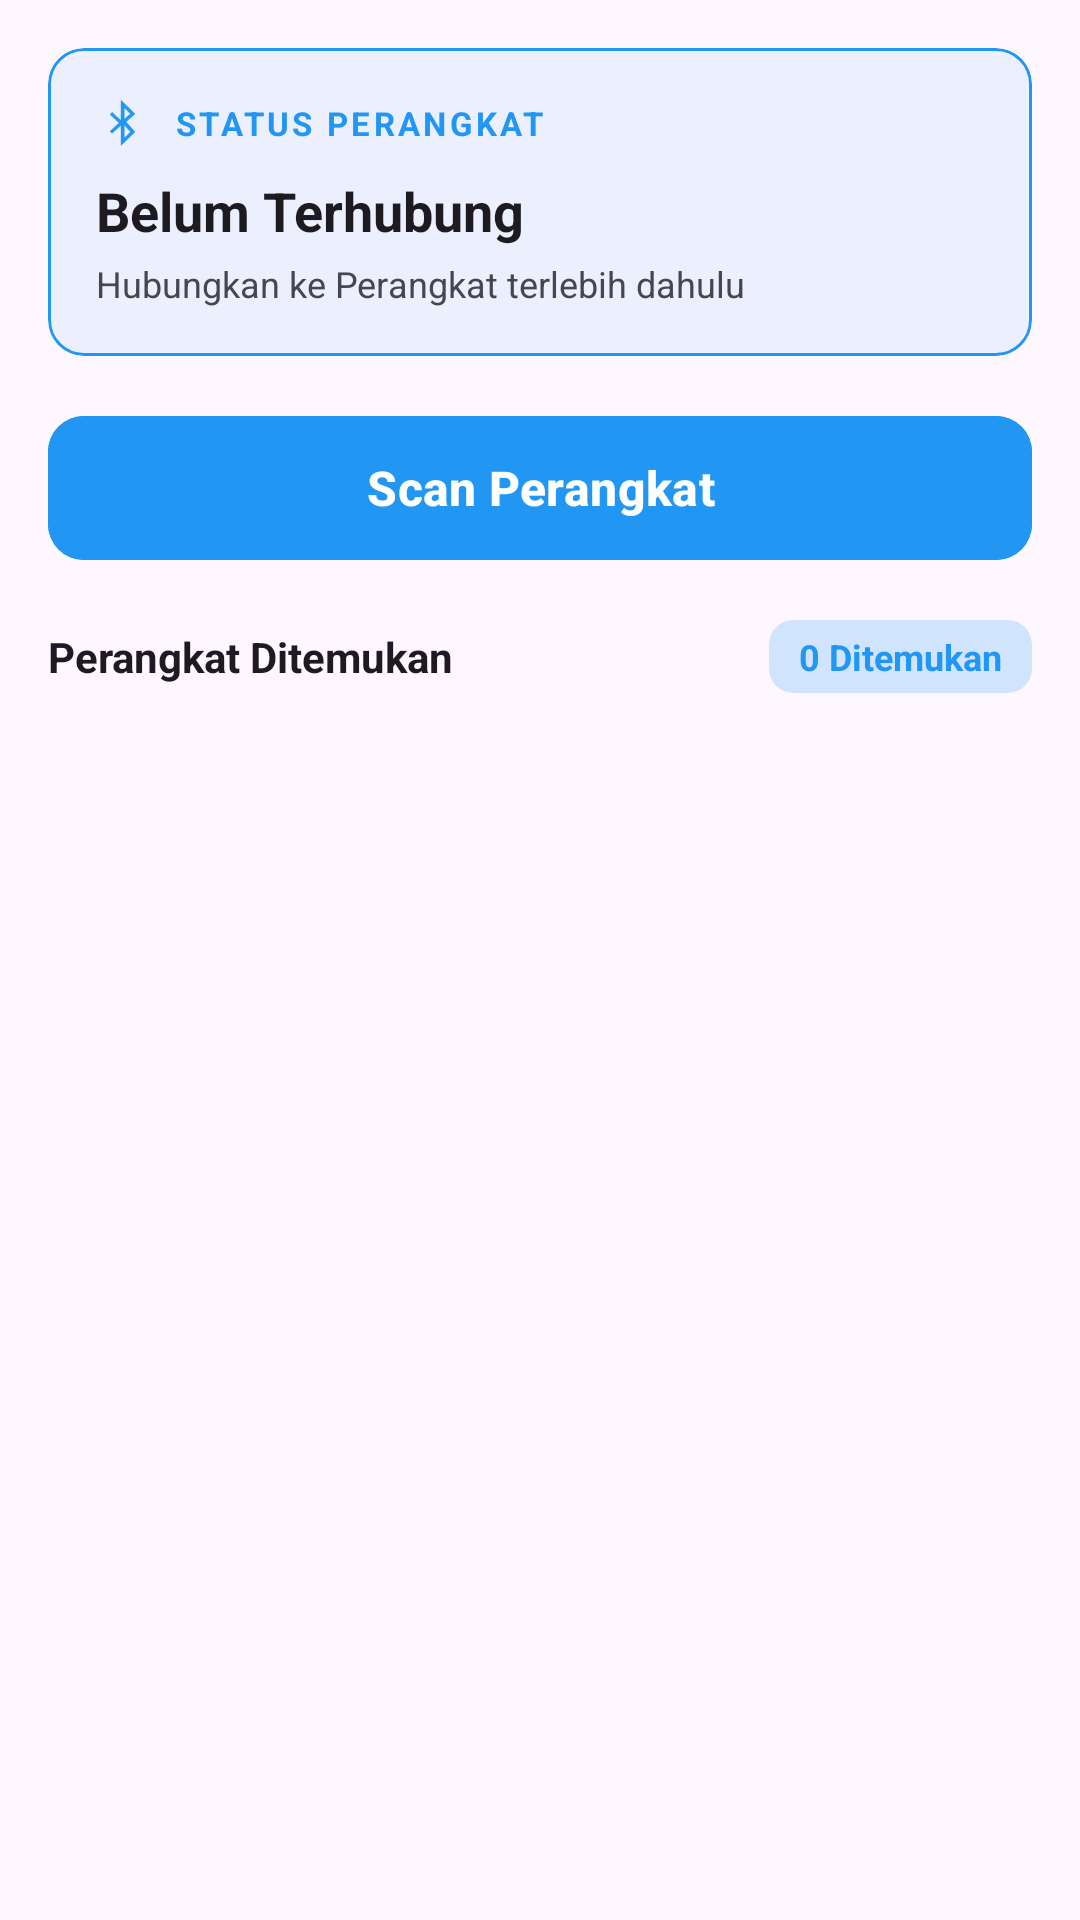

This screen was rendered from an Android layout file. Write that file and the resources it references.
<!-- AndroidManifest.xml: application theme Theme.CableValidator -->
<!-- res/layout/fragment_device.xml -->
<?xml version="1.0" encoding="utf-8"?>
<LinearLayout
    xmlns:android="http://schemas.android.com/apk/res/android"
    xmlns:app="http://schemas.android.com/apk/res-auto"
    android:layout_width="match_parent"
    android:layout_height="match_parent"
    android:orientation="vertical"
    android:padding="16dp"
    android:background="?attr/colorSurface">

    <com.google.android.material.card.MaterialCardView
        android:id="@+id/cardStatusDevice"
        android:layout_width="match_parent"
        android:layout_height="wrap_content"
        android:layout_marginBottom="16dp"
        app:cardCornerRadius="12dp"
        app:cardElevation="0dp"
        app:strokeWidth="1dp"
        app:strokeColor="@color/brand_blue"
        app:cardBackgroundColor="@color/blue_card_trans">

        <LinearLayout
            android:layout_width="match_parent"
            android:layout_height="wrap_content"
            android:orientation="vertical"
            android:padding="16dp">

            <LinearLayout
                android:layout_width="match_parent"
                android:layout_height="wrap_content"
                android:orientation="horizontal"
                android:gravity="center_vertical"
                android:layout_marginBottom="8dp">

                <ImageView
                    android:layout_width="18dp"
                    android:layout_height="18dp"
                    android:src="@android:drawable/stat_sys_data_bluetooth"
                    app:tint="@color/brand_blue"
                    android:layout_marginEnd="8dp" />

                <TextView
                    android:layout_width="0dp"
                    android:layout_height="wrap_content"
                    android:layout_weight="1"
                    android:text="STATUS PERANGKAT"
                    android:textSize="11sp"
                    android:textStyle="bold"
                    android:letterSpacing="0.1"
                    android:textColor="@color/brand_blue" />
            </LinearLayout>

            <TextView
                android:id="@+id/tvStatusMain"
                android:layout_width="match_parent"
                android:layout_height="wrap_content"
                android:text="Belum Terhubung"
                android:textSize="18sp"
                android:textStyle="bold"
                android:textColor="?attr/colorOnSurface"
                android:layout_marginBottom="4dp" />

            <TextView
                android:id="@+id/tvStatusSub"
                android:layout_width="match_parent"
                android:layout_height="wrap_content"
                android:text="Hubungkan ke Perangkat terlebih dahulu"
                android:textSize="12sp"
                android:textColor="?attr/colorOnSurfaceVariant" />

            <LinearLayout
                android:id="@+id/layoutActionConnected"
                android:layout_width="match_parent"
                android:layout_height="wrap_content"
                android:orientation="horizontal"
                android:gravity="end"
                android:layout_marginTop="12dp"
                android:visibility="gone">

                <TextView
                    android:id="@+id/tvRssiLive"
                    android:layout_width="wrap_content"
                    android:layout_height="wrap_content"
                    android:text="- dBm"
                    android:textSize="12sp"
                    android:textStyle="bold"
                    android:textColor="@color/brand_blue"
                    android:layout_marginEnd="12dp"
                    android:layout_gravity="center_vertical" />

                <com.google.android.material.button.MaterialButton
                    android:id="@+id/btnDisconnect"
                    android:layout_width="wrap_content"
                    android:layout_height="36dp"
                    android:text="Putus Koneksi"
                    android:textSize="11sp"
                    android:textStyle="bold"
                    android:insetTop="0dp"
                    android:insetBottom="0dp"
                    app:cornerRadius="18dp"
                    android:backgroundTint="#D32F2F"
                    android:textColor="@android:color/white"
                    app:rippleColor="#FFCDD2" />
            </LinearLayout>

        </LinearLayout>
    </com.google.android.material.card.MaterialCardView>

    <com.google.android.material.button.MaterialButton
        android:id="@+id/btnScan"
        android:layout_width="match_parent"
        android:layout_height="56dp"
        android:text="Scan Perangkat"
        android:textSize="16sp"
        android:textStyle="bold"
        app:cornerRadius="12dp"
        android:backgroundTint="@color/brand_blue"
        android:textColor="@color/white"
        android:layout_marginBottom="16dp" />

    <LinearLayout
        android:layout_width="match_parent"
        android:layout_height="wrap_content"
        android:orientation="horizontal"
        android:layout_marginBottom="8dp"
        android:gravity="center_vertical">

        <TextView
            android:layout_width="0dp"
            android:layout_height="wrap_content"
            android:layout_weight="1"
            android:text="Perangkat Ditemukan"
            android:textStyle="bold"
            android:textSize="14sp"
            android:textColor="?attr/colorOnSurface" />

        <com.google.android.material.card.MaterialCardView
            android:layout_width="wrap_content"
            android:layout_height="wrap_content"
            app:cardCornerRadius="8dp"
            app:cardBackgroundColor="@color/blue_icon_bg"
            app:strokeWidth="0dp"
            app:cardElevation="0dp">

            <TextView
                android:id="@+id/tvDeviceCount"
                android:layout_width="wrap_content"
                android:layout_height="wrap_content"
                android:text="0 Ditemukan"
                android:textSize="12sp"
                android:textStyle="bold"
                android:textColor="@color/brand_blue"
                android:paddingHorizontal="10dp"
                android:paddingVertical="4dp" />
        </com.google.android.material.card.MaterialCardView>

    </LinearLayout>

    <androidx.recyclerview.widget.RecyclerView
        android:id="@+id/rvDeviceList"
        android:layout_width="match_parent"
        android:layout_height="match_parent"
        android:clipToPadding="false" />

</LinearLayout>
<!-- resources referenced by this layout -->
<resources>
  <color name="blue_card_trans">#152196F3</color>
  <color name="blue_icon_bg">#332196F3</color>
  <color name="brand_blue">#2196F3</color>
  <color name="white">#FFFFFF</color>
  <style name="Theme.CableValidator" parent="Theme.Material3.DayNight.NoActionBar">
          <item name="android:statusBarColor">?attr/colorSurface</item>
          <item name="android:windowLightStatusBar">true</item>
      </style>
</resources>
